Image classification data set "Vegetable Images" (VeggieHealth/ML-Projects on GitHub). Class labels (13): Cassava_leaves, Enoki_mushrooms, Gnetum_gnemon, Jamur_Kancing, Red Spinach, Spinach, bayam_hijau, bean_sprouts, sawi_hijau, sawi_putih, spinach, string_bean, water_spinach.

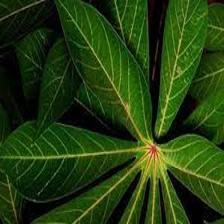
Label: Cassava_leaves

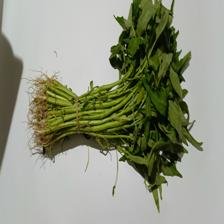
Label: water_spinach

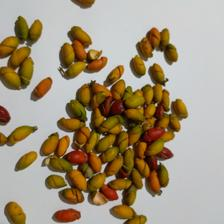
Label: Gnetum_gnemon

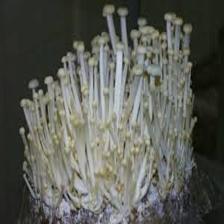
Label: Enoki_mushrooms

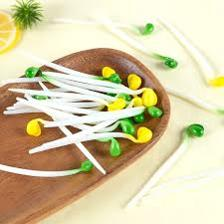
Label: bean_sprouts

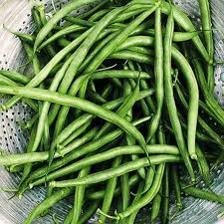
Label: string_bean
